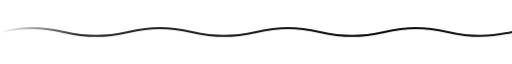
t = 0.00 s
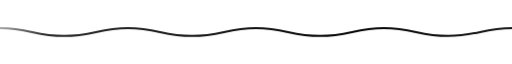
t = 1.13 s
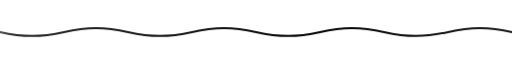
t = 2.25 s
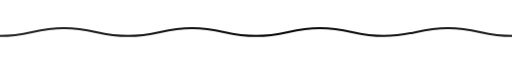
t = 3.38 s

The animated SVG that drew these frames (rendered in a browser with its animation timeline set to each time). Animation: 1 CSS @keyframes rule; one cycle of 4.50 s, repeats indefinitely.

<svg xmlns="http://www.w3.org/2000/svg" viewBox="0 0 840 28" width="840" height="28" fill="none">
  <defs>
    <linearGradient id="waveGrad" x1="0%" y1="0%" x2="100%" y2="0%">
      <stop offset="0%" stop-color="#000000" stop-opacity="0"/>
      <stop offset="10%" stop-color="#000000" stop-opacity="0.85"/>
      <stop offset="50%" stop-color="#000000" stop-opacity="1"/>
      <stop offset="90%" stop-color="#000000" stop-opacity="0.85"/>
      <stop offset="100%" stop-color="#000000" stop-opacity="0"/>
    </linearGradient>
    <clipPath id="viewportClip">
      <rect x="0" y="0" width="840" height="28"/>
    </clipPath>
  </defs>

  <style>
    .wave { animation: waveFlow 4.5s linear infinite; }
    @keyframes waveFlow {
      from { transform: translateX(0); }
      to { transform: translateX(-210px); }
    }
  </style>

  <g clip-path="url(#viewportClip)">
    <path class="wave" d="M 0 14 C 38.2 5.5, 66.8 5.5, 105 14 C 143.2 22.5, 171.8 22.5, 210 14 C 248.2 5.5, 276.8 5.5, 315 14 C 353.2 22.5, 381.8 22.5, 420 14 C 458.2 5.5, 486.8 5.5, 525 14 C 563.2 22.5, 591.8 22.5, 630 14 C 668.2 5.5, 696.8 5.5, 735 14 C 773.2 22.5, 801.8 22.5, 840 14 C 878.2 5.5, 906.8 5.5, 945 14 C 983.2 22.5, 1011.8 22.5, 1050 14 C 1088.2 5.5, 1116.8 5.5, 1155 14 C 1193.2 22.5, 1221.8 22.5, 1260 14" stroke="url(#waveGrad)" stroke-width="3.2" stroke-linecap="round"/>
  </g>
</svg>
